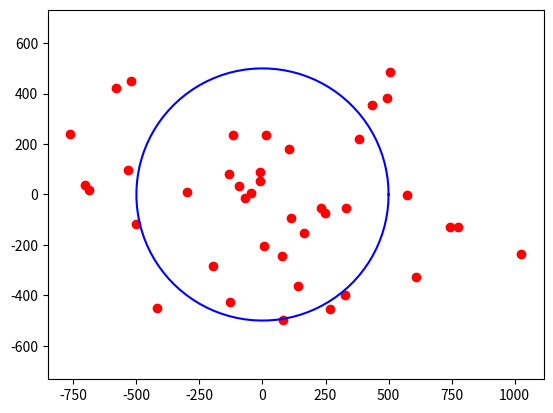

This figure's Python source:
import numpy as np
import matplotlib.pyplot as plt

x = 0
y = 0
radius = 500

standard_deviation_x = 500
standard_deviation_y = 300

number_of_simulation = 1
number_of_strike_each_simulation = 40
for i in range(number_of_simulation):
    hit = 0
    miss  = 0
    point_x = []
    point_y = []
    for i in range(number_of_strike_each_simulation):
        normal_random_num = np.random.randn()
        current_x = standard_deviation_x*normal_random_num
        normal_random_num = np.random.randn()
        current_y = standard_deviation_y*normal_random_num
        point_x.append(current_x)
        point_y.append(current_y)
        
        if np.sqrt(current_x**2 + current_y**2) <= radius:
            hit += 1
        else:
            miss += 1
    
    print("Number of hits =" ,hit)
    print("Number of miss =", miss)
    print("Number of Strikes on Target" , round(((hit/number_of_strike_each_simulation)*100) , 2) , "%")
    
    theta = np.linspace(0, 2*np.pi, 100)
    circle_x = radius*np.cos(theta)
    circle_y = radius*np.sin(theta)

    plt.plot(circle_x, circle_y, color="blue")
    plt.scatter(point_x, point_y, color="red")
    plt.axis('equal')
    plt.show()